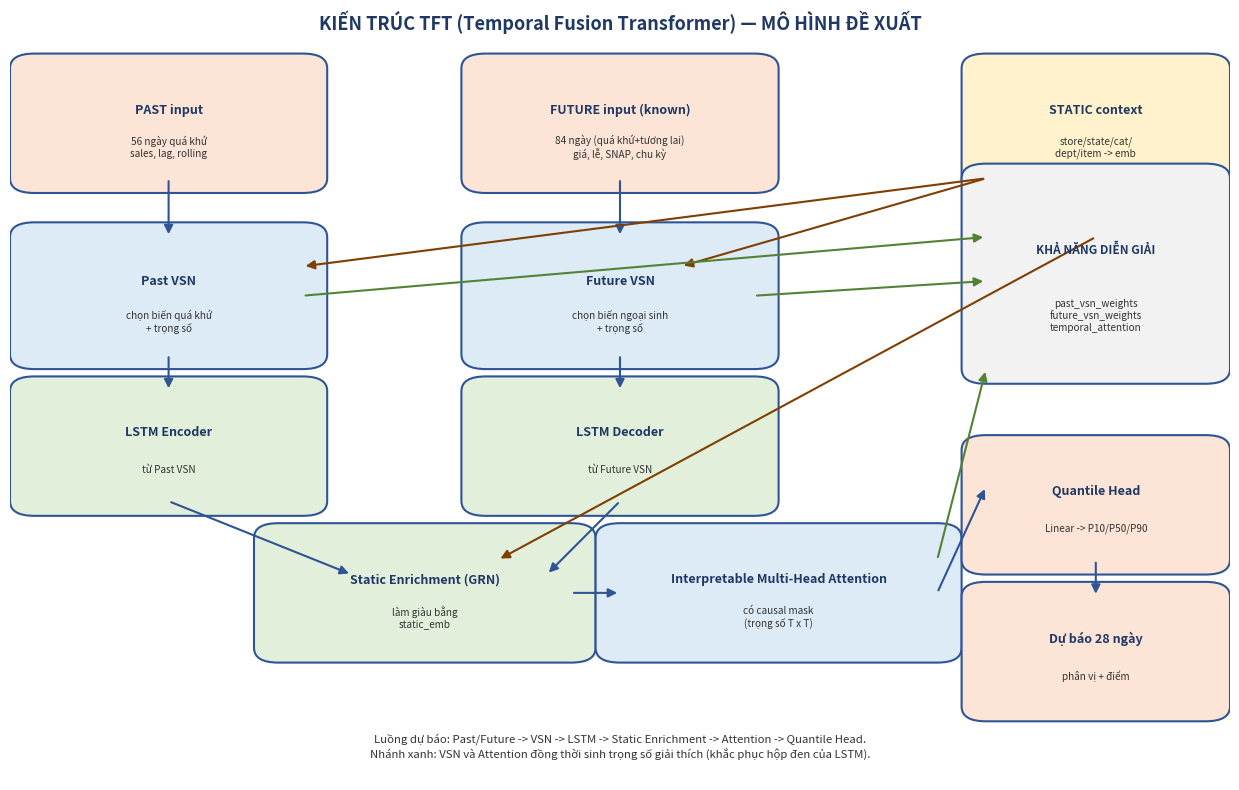

Reproduce this figure in Python.
"""
Script: draw_tft_diagram.py
Vẽ sơ đồ khối kiến trúc TFT: Past/Future/Static input -> VSN -> LSTM -> Static Enrichment
-> Interpretable Attention (causal mask) -> Quantile Head, kèm nhánh diễn giải.
Output: reports/figures/diagram_tft.png
"""
import os
import matplotlib
matplotlib.use("Agg")
import matplotlib.pyplot as plt
from matplotlib.patches import FancyBboxPatch, FancyArrowPatch

FIG_DIR = "reports/figures"
os.makedirs(FIG_DIR, exist_ok=True)

def box(ax, x, y, w, h, title, sub=None, color="#DCE6F1", tcolor="#1F3864", fs=9):
    ax.add_patch(FancyBboxPatch((x, y), w, h,
                 boxstyle="round,pad=0.02,rounding_size=0.02",
                 linewidth=1.5, edgecolor="#2E5496", facecolor=color))
    ax.text(x + w/2, y + h*0.62, title, ha="center", va="center",
            fontsize=fs, fontweight="bold", color=tcolor)
    if sub:
        ax.text(x + w/2, y + h*0.28, sub, ha="center", va="center",
                fontsize=7.2, color="#333333")

def arrow(ax, x1, y1, x2, y2, color="#2E5496", style="-|>"):
    ax.add_patch(FancyArrowPatch((x1, y1), (x2, y2),
                  arrowstyle=style, mutation_scale=13, linewidth=1.5, color=color))

def draw_tft():
    fig, ax = plt.subplots(figsize=(12.5, 8.0))
    ax.set_xlim(0, 1); ax.set_ylim(0, 1); ax.axis("off")
    ax.set_title("KIẾN TRÚC TFT (Temporal Fusion Transformer) — MÔ HÌNH ĐỀ XUẤT",
                 fontsize=13, fontweight="bold", color="#1F3864", pad=12)

    # ---- Inputs (top) ----
    box(ax, 0.02, 0.82, 0.22, 0.15, "PAST input",
        "56 ngày quá khứ\nsales, lag, rolling", "#FCE4D6")
    box(ax, 0.39, 0.82, 0.22, 0.15, "FUTURE input (known)",
        "84 ngày (quá khứ+tương lai)\ngiá, lễ, SNAP, chu kỳ", "#FCE4D6")
    box(ax, 0.80, 0.82, 0.18, 0.15, "STATIC context",
        "store/state/cat/\ndept/item -> emb", "#FFF2CC")

    # ---- VSN ----
    box(ax, 0.02, 0.58, 0.22, 0.16, "Past VSN",
        "chọn biến quá khứ\n+ trọng số", "#DDEBF7")
    box(ax, 0.39, 0.58, 0.22, 0.16, "Future VSN",
        "chọn biến ngoại sinh\n+ trọng số", "#DDEBF7")

    # ---- LSTM ----
    box(ax, 0.02, 0.38, 0.22, 0.15, "LSTM Encoder", "từ Past VSN", "#E2EFDA")
    box(ax, 0.39, 0.38, 0.22, 0.15, "LSTM Decoder", "từ Future VSN", "#E2EFDA")

    # ---- Combine + Static Enrichment ----
    box(ax, 0.22, 0.18, 0.24, 0.15, "Static Enrichment (GRN)",
        "làm giàu bằng\nstatic_emb", "#E2EFDA")

    # ---- Attention ----
    box(ax, 0.50, 0.18, 0.26, 0.15, "Interpretable Multi-Head Attention",
        "có causal mask\n(trọng số T x T)", "#DDEBF7")

    # ---- Output ----
    box(ax, 0.80, 0.30, 0.18, 0.15, "Quantile Head",
        "Linear -> P10/P50/P90", "#FCE4D6")
    box(ax, 0.80, 0.10, 0.18, 0.15, "Dự báo 28 ngày", "phân vị + điểm", "#FCE4D6")

    # ---- Interpretability (right) ----
    box(ax, 0.80, 0.56, 0.18, 0.26, "KHẢ NĂNG DIỄN GIẢI",
        "past_vsn_weights\nfuture_vsn_weights\ntemporal_attention",
        "#F2F2F2", fs=8.5)

    # ---- arrows main flow ----
    arrow(ax, 0.13, 0.82, 0.13, 0.74)          # past -> past vsn
    arrow(ax, 0.50, 0.82, 0.50, 0.74)          # future -> future vsn
    arrow(ax, 0.13, 0.58, 0.13, 0.53)          # past vsn -> lstm enc
    arrow(ax, 0.50, 0.58, 0.50, 0.53)          # future vsn -> lstm dec
    arrow(ax, 0.13, 0.38, 0.28, 0.28)          # enc -> enrich
    arrow(ax, 0.50, 0.38, 0.44, 0.28)          # dec -> enrich
    arrow(ax, 0.46, 0.255, 0.50, 0.255)        # enrich -> attention
    arrow(ax, 0.76, 0.255, 0.80, 0.40)         # attention -> quantile head
    arrow(ax, 0.89, 0.30, 0.89, 0.25)          # quantile -> forecast

    # static context feeds VSNs and enrichment
    arrow(ax, 0.80, 0.82, 0.55, 0.70, color="#7F3F00")   # -> future vsn
    arrow(ax, 0.80, 0.82, 0.24, 0.70, color="#7F3F00")   # -> past vsn
    arrow(ax, 0.89, 0.74, 0.40, 0.30, color="#7F3F00")  # -> enrichment

    # interpretability arrows
    arrow(ax, 0.24, 0.66, 0.80, 0.74, color="#548235", style="-|>")
    arrow(ax, 0.61, 0.66, 0.80, 0.68, color="#548235", style="-|>")
    arrow(ax, 0.76, 0.30, 0.80, 0.56, color="#548235", style="-|>")

    ax.text(0.5, 0.03,
            "Luồng dự báo: Past/Future -> VSN -> LSTM -> Static Enrichment -> Attention -> Quantile Head.\n"
            "Nhánh xanh: VSN và Attention đồng thời sinh trọng số giải thích (khắc phục hộp đen của LSTM).",
            ha="center", fontsize=8.2, color="#333333", style="italic")
    fig.tight_layout()
    fig.savefig(os.path.join(FIG_DIR, "diagram_tft.png"), dpi=150, bbox_inches="tight")
    plt.close(fig)
    print("[✓] Đã lưu reports/figures/diagram_tft.png")

if __name__ == "__main__":
    draw_tft()
